Photos from the image-classification dataset "olive_leaves" in the GitHub repository HCDLCombinedCA/olive-leaves-disease-detection. Its 3 classes are: healthy, aculus olearius, olive peacock spot.

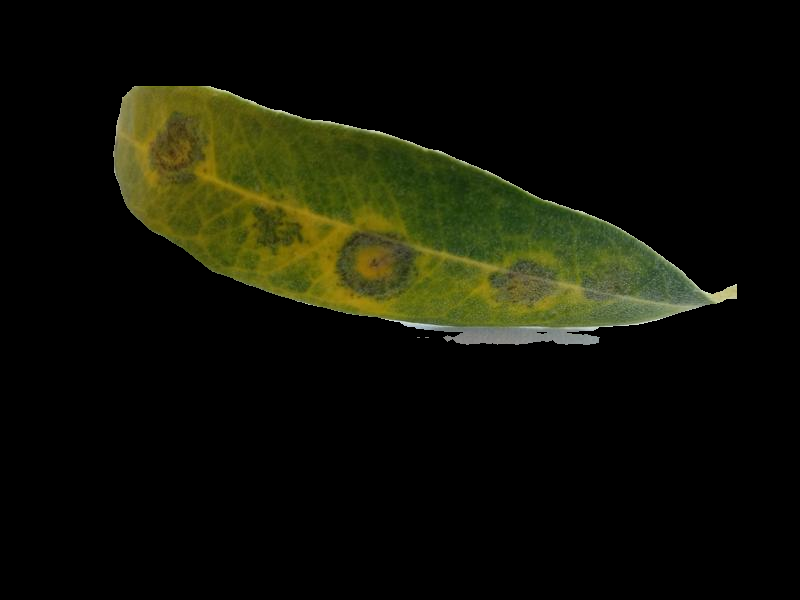
Label: olive peacock spot

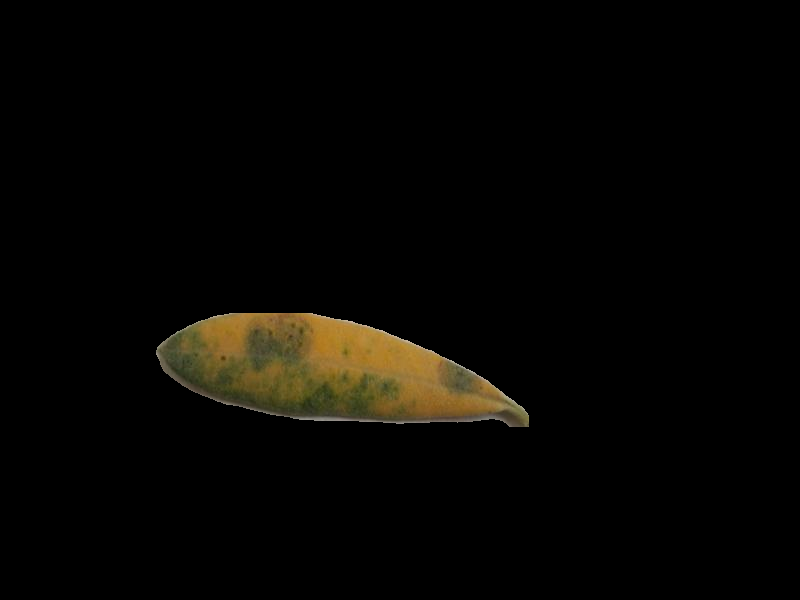
Label: olive peacock spot

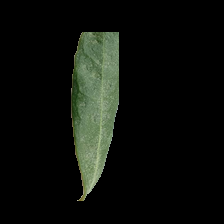
Label: aculus olearius

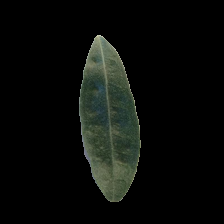
Label: aculus olearius

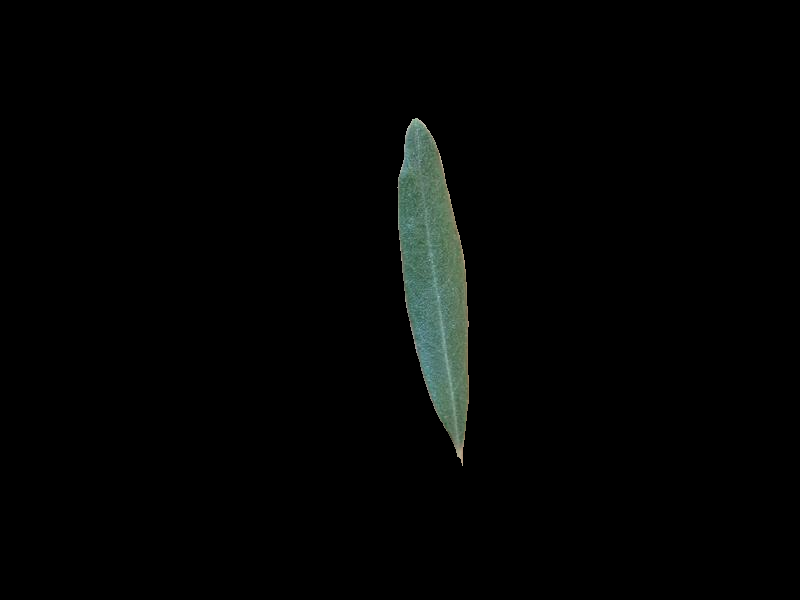
Label: healthy

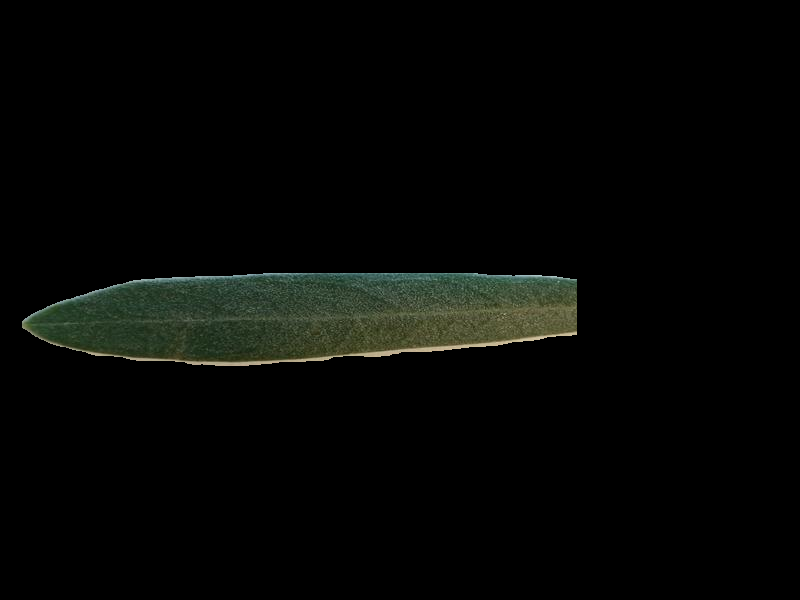
Label: healthy
